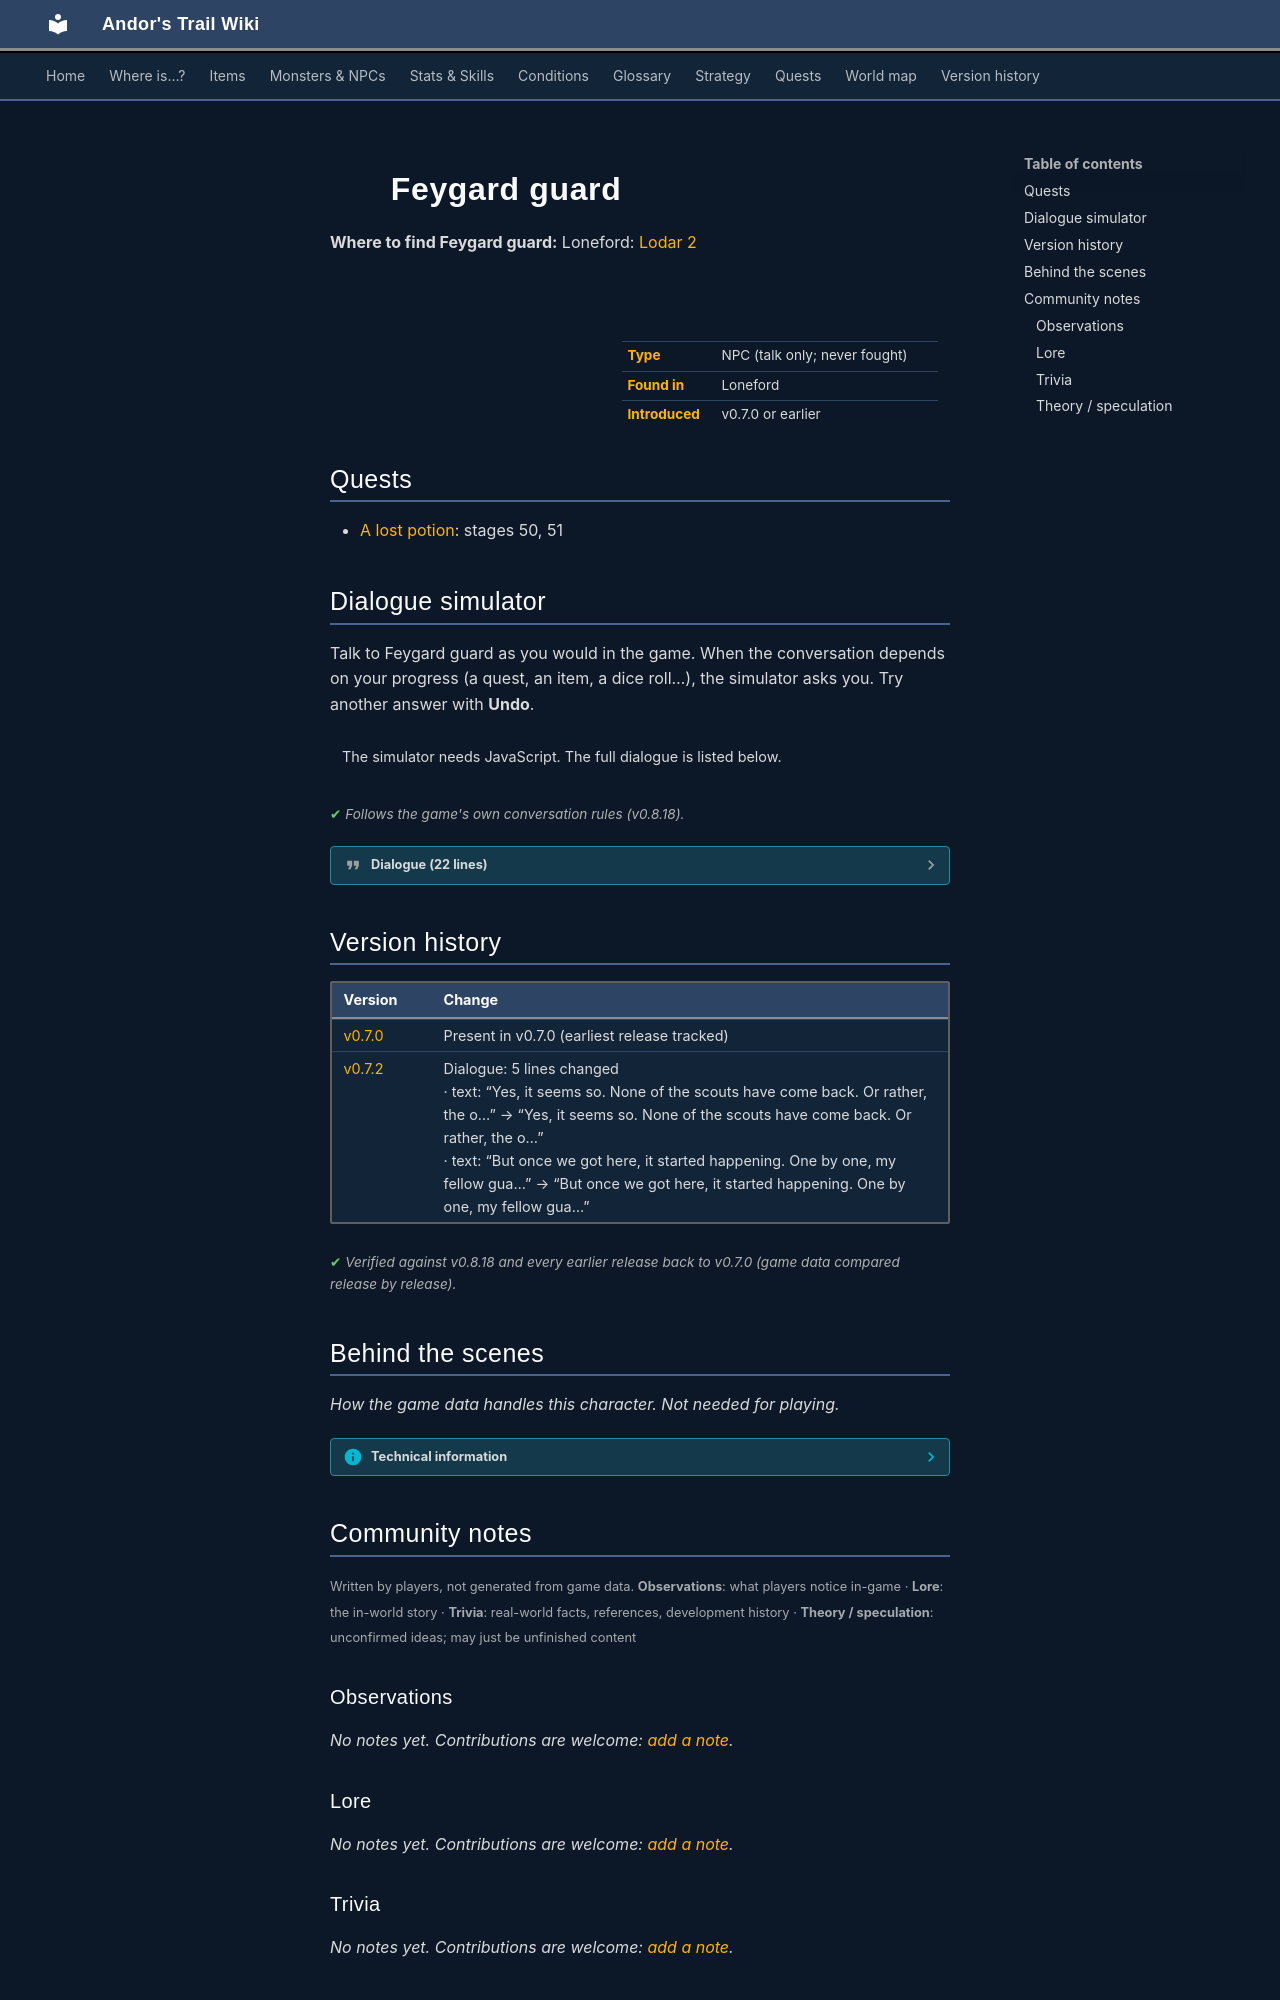

repository: asdfghjkl628/Andor-s-Trail-Wikiiii · page: monsters/lodar_fg1/index.html · generator: mkdocs

---
description: "Feygard guard is a non-player character (NPC) in Andor's Trail, found in Loneford."
---

# ![](../assets/icons/monsters/monsters_rltiles3_14.png){ .sprite } Feygard guard

**Where to find Feygard guard:** Loneford: [Lodar 2](../maps/lodar2.md#pin-npc-lodar_fg1)

<div class="infobox" markdown>

<p class="ib-img"><img class="sprite" src="../../assets/icons/monsters/monsters_rltiles3_14.png" alt=""></p>

| | |
|---|---|
| **Type** | NPC (talk only; never fought) |
| **Found in** | Loneford |
| **Introduced** | v0.7.0 or earlier |

</div>

## Quests

- [A lost potion](../quests/lodar.md): stages 50, 51

## Dialogue simulator

Talk to Feygard guard as you would in the game. When the conversation depends on your progress (a quest, an item, a dice roll…), the simulator asks you. Try another answer with **Undo**.

<div class="dlg-sim" data-src="../../assets/dialogue/lodar_fg1.json" data-npc="Feygard guard" markdown="0"><noscript>The simulator needs JavaScript. The full dialogue is listed below.</noscript></div>

<p class="verified">Follows the game's own conversation rules (v0.8.18).</p>

??? quote "Dialogue (22 lines)"

    *Exactly as in the game files. Each line appears once; links jump to where a choice leads.*

    <span id="d-lodar_fg1"></span>**`lodar_fg1`** *(silent check: the first matching branch below is taken)*

    - branch 1 *(if reached stage 51 of [A lost potion](../quests/lodar.md#stage-51))* → [lodar_fg1_r1](#d-lodar_fg1_r1)
    - branch 2 *(if reached stage 50 of [A lost potion](../quests/lodar.md#stage-50))* → [lodar_fg1_r2](#d-lodar_fg1_r2)
    - branch 3 → [lodar_fg1_1](#d-lodar_fg1_1)

    <span id="d-lodar_fg1_r1"></span>**`lodar_fg1_r1`** Feygard guard: “Oh, it's you again.”

    - Next → [lodar_fg1_17](#d-lodar_fg1_17)

    <span id="d-lodar_fg1_r2"></span>**`lodar_fg1_r2`** Feygard guard: “Oh, it's you again.”

    - Next → [lodar_fg1_2](#d-lodar_fg1_2)

    <span id="d-lodar_fg1_1"></span>**`lodar_fg1_1`** Feygard guard: “You there! What are you doing here?”

    - Next → [lodar_fg1_2](#d-lodar_fg1_2)

    <span id="d-lodar_fg1_17"></span>**`lodar_fg1_17`** Feygard guard: “I don't know if it's the twisty paths themselves or something that the madman has done that caused my fellow guards to behave the way they have - but consider yourself warned if you venture further into the forest!” — **effects:** sets stage 51 of [A lost potion](../quests/lodar.md#stage-51)

    - “I can handle myself.” → [lodar_fg1_18](#d-lodar_fg1_18)
    - “Your fellow guards must have been weak. I'm surely not as weak as them.” → [lodar_fg1_18](#d-lodar_fg1_18)
    - “OK, I'll be on the look-out for any dangers.” → [lodar_fg1_18](#d-lodar_fg1_18)

    <span id="d-lodar_fg1_2"></span>**`lodar_fg1_2`** Feygard guard: “This place is not safe. I urge you to turn back and to venture no further into this cursed forest.”

    - “I think I can handle myself.” → [lodar_fg1_3](#d-lodar_fg1_3)
    - “Cursed forest?” → [lodar_fg1_3](#d-lodar_fg1_3)
    - “OK, I'll turn back. Thanks for the warning.” → *conversation ends*

    <span id="d-lodar_fg1_18"></span>**`lodar_fg1_18`** Feygard guard: “Consider yourself warned. I can't come help you if something happens.”

    - “Goodbye.” → *NPC leaves*

    <span id="d-lodar_fg1_3"></span>**`lodar_fg1_3`** Feygard guard: “This place - oh why did we ever agree to go on this mission?”

    - “What mission?” → [lodar_fg1_4](#d-lodar_fg1_4)
    - “What has happened?” → [lodar_fg1_4](#d-lodar_fg1_4)

    <span id="d-lodar_fg1_4"></span>**`lodar_fg1_4`** Feygard guard: “Me and some other guards were sent here to find a madman that is wanted by the Feygard authorities.”

    - Next → [lodar_fg1_5](#d-lodar_fg1_5)

    <span id="d-lodar_fg1_5"></span>**`lodar_fg1_5`** Feygard guard: “The madman is wanted for a number of crimes committed against Feygard, none of which I am allowed to disclose.”

    - Next → [lodar_fg1_6](#d-lodar_fg1_6)

    <span id="d-lodar_fg1_6"></span>**`lodar_fg1_6`** Feygard guard: “At first, it seemed like just any ordinary mission - go find some crazy fool.”

    - Next → [lodar_fg1_7](#d-lodar_fg1_7)

    <span id="d-lodar_fg1_7"></span>**`lodar_fg1_7`** Feygard guard: “But once we got here, it started happening. One by one, my fellow guards got more and more ... well ... I don't know how to put it, but something started to happen to them.”

    - Next → [lodar_fg1_8a](#d-lodar_fg1_8a)

    <span id="d-lodar_fg1_8a"></span>**`lodar_fg1_8a`** Feygard guard: “Now, these flies that inhabit these woods can drive a grown man mad, I'll tell you that. But that wasn't it. There was something else.”

    - Next → [lodar_fg1_8](#d-lodar_fg1_8)

    <span id="d-lodar_fg1_8"></span>**`lodar_fg1_8`** Feygard guard: “The first guard said he had seen something among the trees, and went to look for it. We never saw him again.”

    - Next → [lodar_fg1_9](#d-lodar_fg1_9)

    <span id="d-lodar_fg1_9"></span>**`lodar_fg1_9`** Feygard guard: “Some time later, one of the other guards seemed like he didn't know who we were, and ran off into the forest.”

    - Next → [lodar_fg1_10](#d-lodar_fg1_10)

    <span id="d-lodar_fg1_10"></span>**`lodar_fg1_10`** Feygard guard: “Another guard said he'd nearly gotten lost in a what he called the 'green maze'.”

    - “So it's only you left?” → [lodar_fg1_11](#d-lodar_fg1_11)

    <span id="d-lodar_fg1_11"></span>**`lodar_fg1_11`** Feygard guard: “Yes, it seems so. None of the scouts have come back. Or rather, the ones that have come back have been ... afflicted by something.”

    - “What could be causing them to behave that way?” → [lodar_fg1_12](#d-lodar_fg1_12)

    <span id="d-lodar_fg1_12"></span>**`lodar_fg1_12`** Feygard guard: “I don't know. Maybe something in the woods.”

    - Next → [lodar_fg1_13](#d-lodar_fg1_13)

    <span id="d-lodar_fg1_13"></span>**`lodar_fg1_13`** Feygard guard: “Maybe it's something that the madman that we were looking for has done.” — **effects:** sets stage 50 of [A lost potion](../quests/lodar.md#stage-50)

    - “Any signs of the madman?” → [lodar_fg1_14](#d-lodar_fg1_14)
    - “That's a really touching story. I really need to get going.” → [lodar_fg1_16](#d-lodar_fg1_16)

    <span id="d-lodar_fg1_14"></span>**`lodar_fg1_14`** Feygard guard: “No, none.”

    - “I'll keep my eyes open for any dangers when traveling through the forest myself.” → [lodar_fg1_15](#d-lodar_fg1_15)
    - “Best of luck on your mission.” → [lodar_fg1_16](#d-lodar_fg1_16)

    <span id="d-lodar_fg1_16"></span>**`lodar_fg1_16`** Feygard guard: “Thank you.”

    - Next → [lodar_fg1_15](#d-lodar_fg1_15)

    <span id="d-lodar_fg1_15"></span>**`lodar_fg1_15`** Feygard guard: “Oh, before you go. As I told you before, one of the guards mentioned 'the green maze', that apparently is somewhere around here.”

    - “What about it?” → [lodar_fg1_17](#d-lodar_fg1_17)



## Version history

| Version | Change |
|---|---|
| [v0.7.0](../versions/0.7.0.md) | Present in v0.7.0 (earliest release tracked) |
| [v0.7.2](../versions/0.7.2.md) | Dialogue: 5 lines changed<br>· text: “Yes, it seems so. None of the scouts have come back. Or rather, the o…” → “Yes, it seems so. None of the scouts have come back. Or rather, the o…”<br>· text: “But once we got here, it started happening. One by one, my fellow gua…” → “But once we got here, it started happening. One by one, my fellow gua…” |

<p class="verified">Verified against v0.8.18 and every earlier release back to v0.7.0 (game data compared release by release).</p>


## Behind the scenes

*How the game data handles this character. Not needed for playing.*

??? info "Technical information"

    | | |
    |---|---|
    | Entry ID | `lodar_fg1` |
    | Type (wiki) | NPC |
    | Spawn group | `lodar_fg1` |
    | Loot table | – |
    | Conversation | `lodar_fg1` |
    | Faction | – |
    | Movement | – |
    | Icon | `monsters_rltiles3:14` |
    | Defined in | `res/raw/monsterlist_v070_lodarnpcs.json` |

    Raw data:

    ```json
    {
     "id": "lodar_fg1",
     "name": "Feygard guard",
     "iconID": "monsters_rltiles3:14",
     "unique": 1,
     "spawnGroup": "lodar_fg1",
     "phraseID": "lodar_fg1"
    }
    ```


## Community notes

<small>Written by players, not generated from game data. **Observations**: what players notice in-game · **Lore**: the in-world story · **Trivia**: real-world facts, references, development history · **Theory / speculation**: unconfirmed ideas; may just be unfinished content</small>

### Observations

*No notes yet. Contributions are welcome: [add a note](https://github.com/asdfghjkl628/Andor-s-Trail-Wikiiii/new/main/notes/monsters?filename=lodar_fg1.md&value=%23%23%20Observations%0A%0A%3C%21--%20what%20players%20notice%20in-game%20--%3E%0A%0A%23%23%20Lore%0A%0A%3C%21--%20the%20in-world%20story%20--%3E%0A%0A%23%23%20Trivia%0A%0A%3C%21--%20real-world%20facts%2C%20references%2C%20development%20history%20--%3E%0A%0A%23%23%20Theory%20/%20speculation%0A%0A%3C%21--%20unconfirmed%20ideas%3B%20may%20just%20be%20unfinished%20content%20--%3E%0A).*

### Lore

*No notes yet. Contributions are welcome: [add a note](https://github.com/asdfghjkl628/Andor-s-Trail-Wikiiii/new/main/notes/monsters?filename=lodar_fg1.md&value=%23%23%20Observations%0A%0A%3C%21--%20what%20players%20notice%20in-game%20--%3E%0A%0A%23%23%20Lore%0A%0A%3C%21--%20the%20in-world%20story%20--%3E%0A%0A%23%23%20Trivia%0A%0A%3C%21--%20real-world%20facts%2C%20references%2C%20development%20history%20--%3E%0A%0A%23%23%20Theory%20/%20speculation%0A%0A%3C%21--%20unconfirmed%20ideas%3B%20may%20just%20be%20unfinished%20content%20--%3E%0A).*
